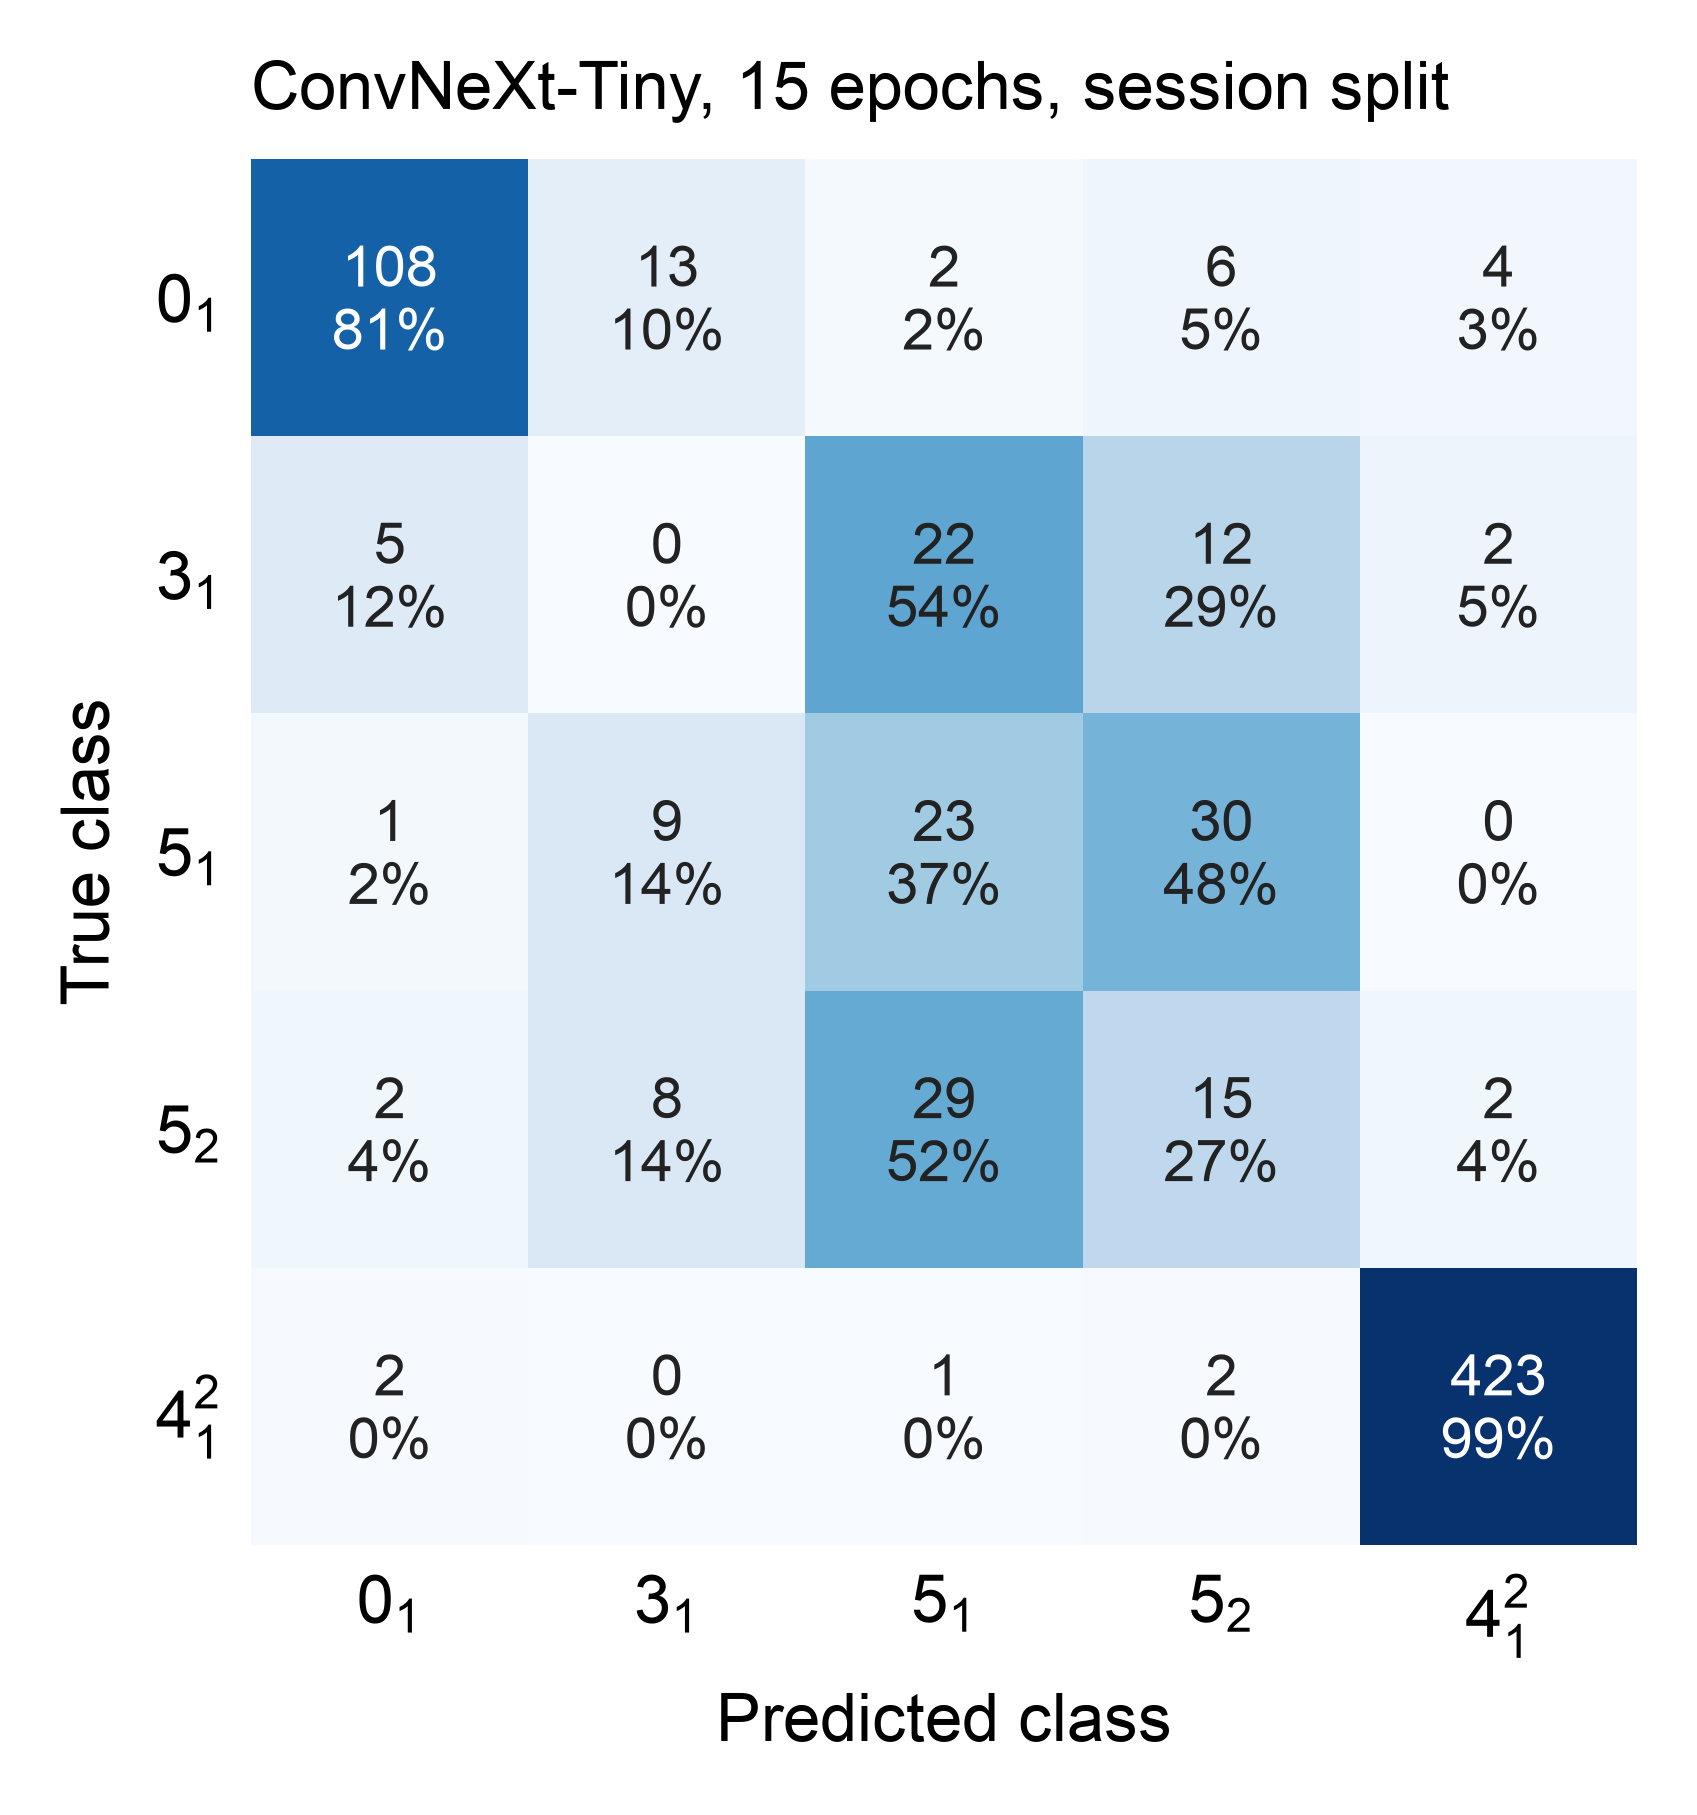

Source data for this figure (header and first rows):
, pred_0_1, pred_3_1, pred_5_1, pred_5_2, pred_4^2_1
true_0_1, 108, 13, 2, 6, 4
true_3_1, 5, 0, 22, 12, 2
true_5_1, 1, 9, 23, 30, 0
true_5_2, 2, 8, 29, 15, 2
true_4^2_1, 2, 0, 1, 2, 423
